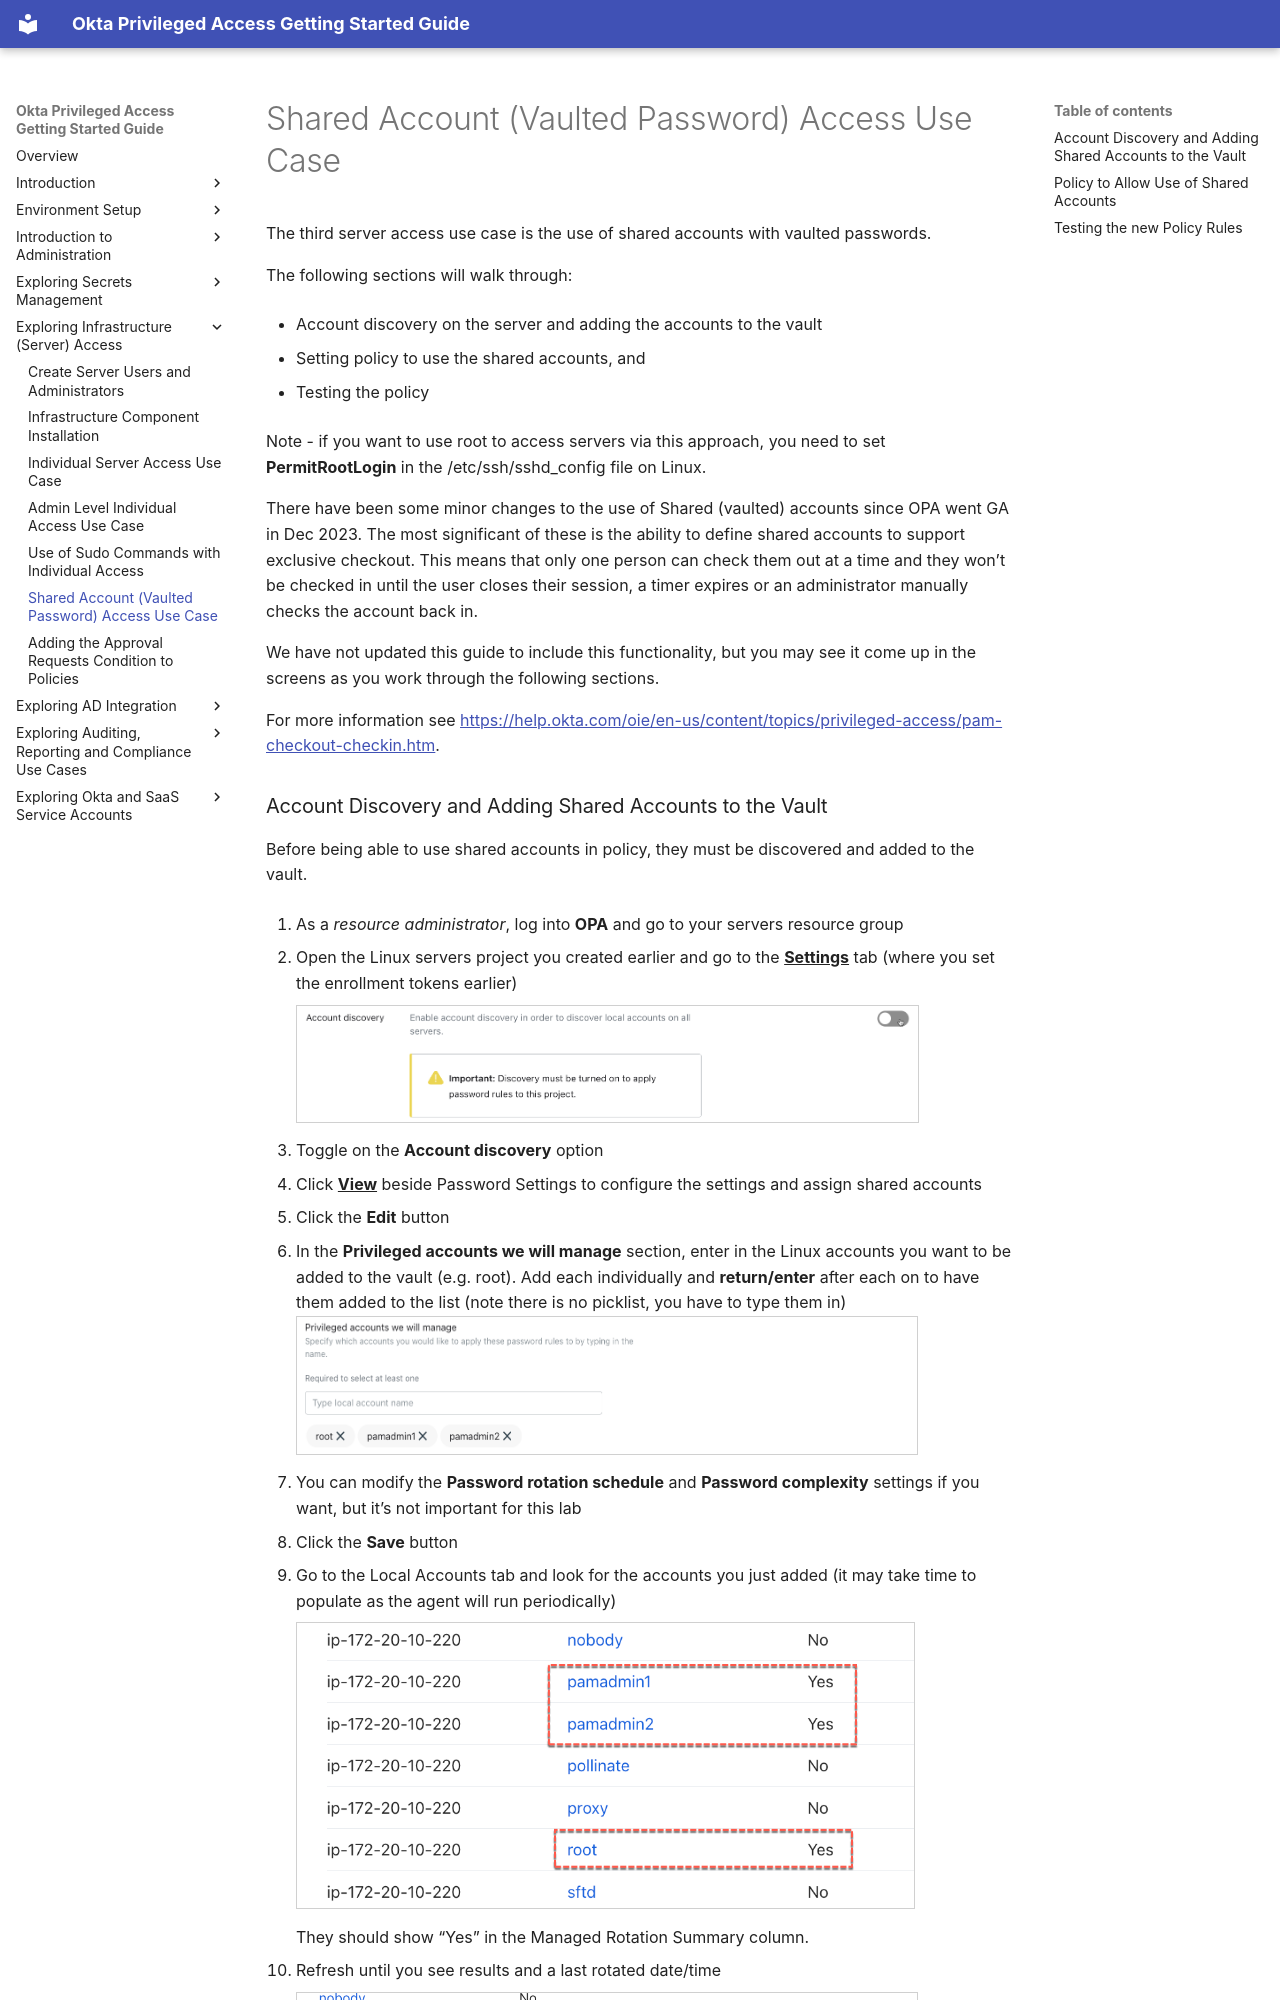

repository: davidaedwards64/opa-getting-started-guide-site · page: 05-exploring-infrastructure-access/06-shared-account-vaulted-password-access-use-case.html · generator: mkdocs

# Shared Account (Vaulted Password) Access Use Case

The third server access use case is the use of shared accounts with
vaulted passwords.

The following sections will walk through:

- Account discovery on the server and adding the accounts to the vault

- Setting policy to use the shared accounts, and

- Testing the policy

Note - if you want to use root to access servers via this approach, you
need to set **PermitRootLogin** in the /etc/ssh/sshd_config file on
Linux.

There have been some minor changes to the use of Shared (vaulted)
accounts since OPA went GA in Dec 2023. The most significant of these is
the ability to define shared accounts to support exclusive checkout.
This means that only one person can check them out at a time and they
won’t be checked in until the user closes their session, a timer expires
or an administrator manually checks the account back in.

We have not updated this guide to include this functionality, but you
may see it come up in the screens as you work through the following
sections.

For more information see
[<u>https://help.okta.com/oie/en-us/content/topics/privileged-access/pam-checkout-checkin.htm</u>](https://help.okta.com/oie/en-us/content/topics/privileged-access/pam-checkout-checkin.htm).
